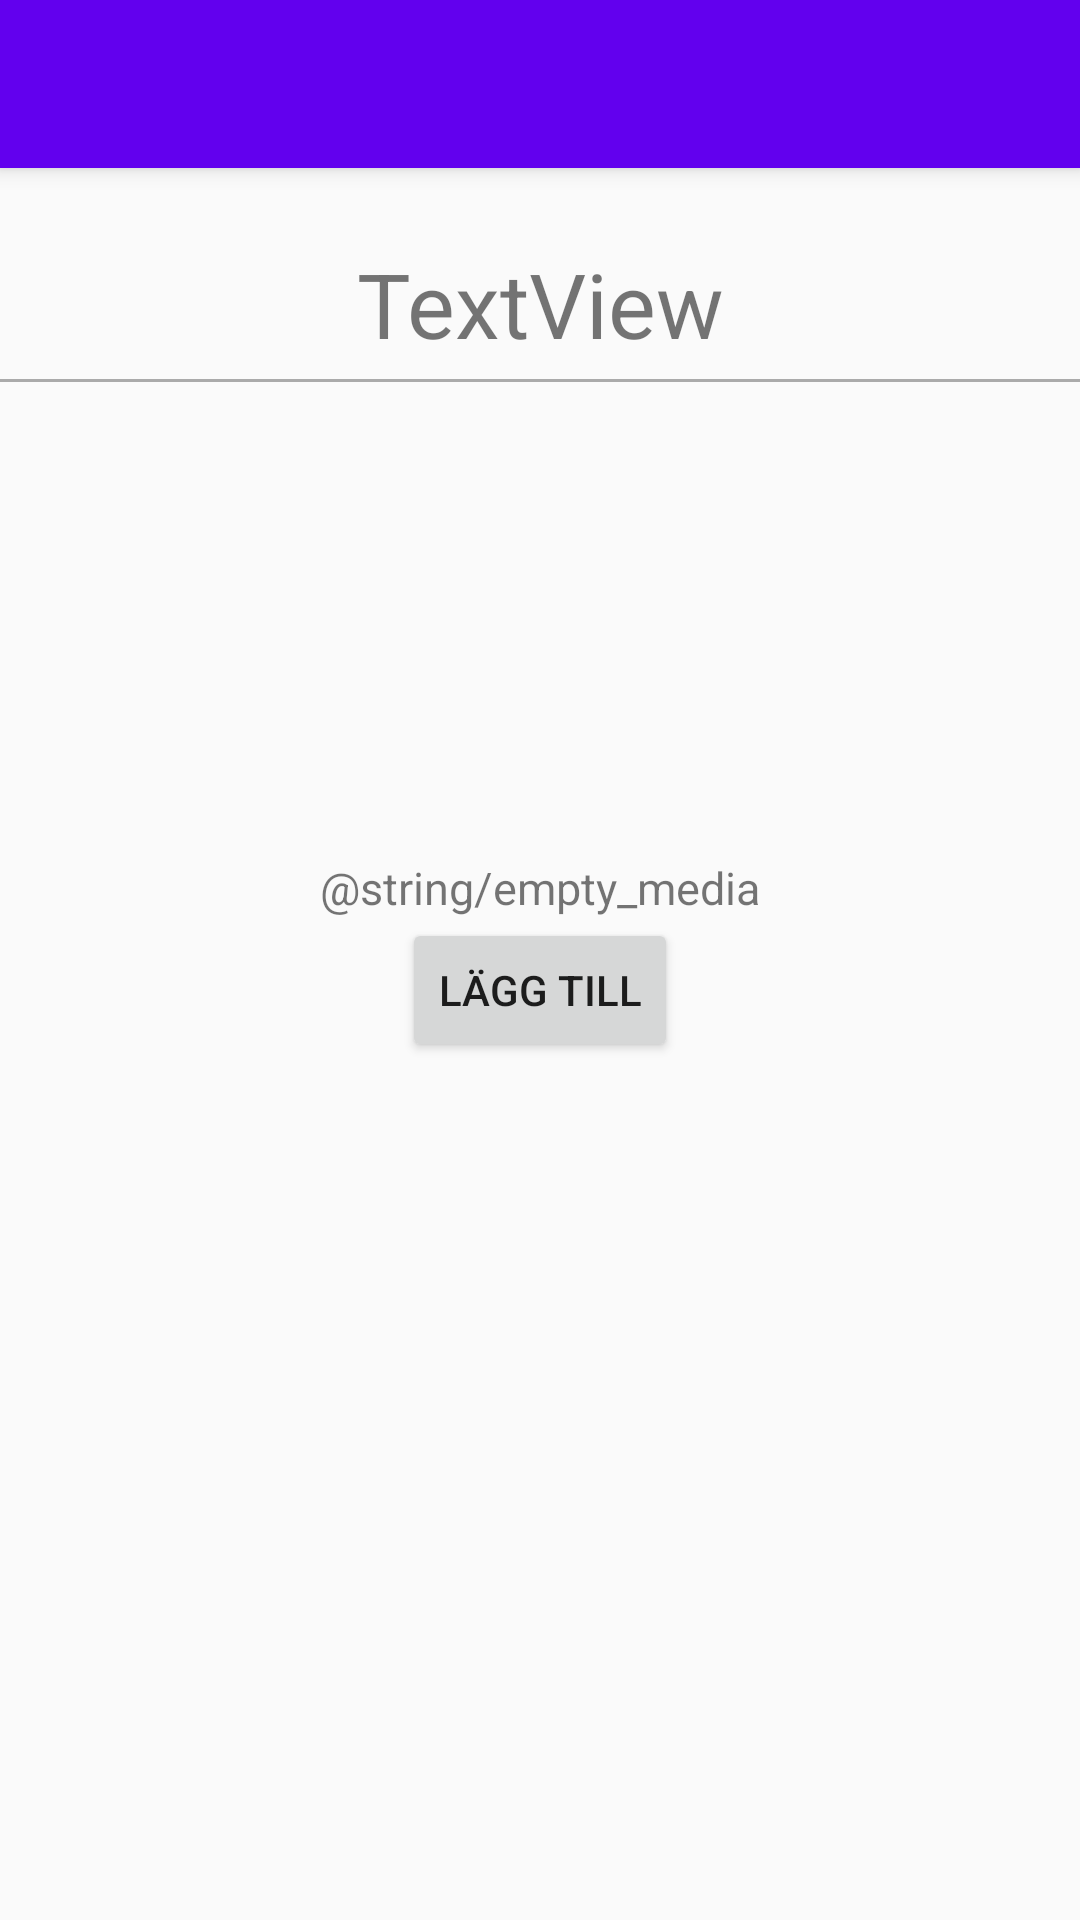

Produce the Android XML layout that renders to this screen, including the resource entries it uses.
<!-- AndroidManifest.xml: application theme AppTheme -->
<!-- res/layout/activity_expandablelistchild.xml -->
<?xml version="1.0" encoding="utf-8"?>
<RelativeLayout xmlns:android="http://schemas.android.com/apk/res/android"
    xmlns:app="http://schemas.android.com/apk/res-auto"
    android:orientation="vertical" android:layout_width="match_parent"
    android:layout_height="match_parent">

    <android.support.v7.widget.Toolbar
        android:layout_width="match_parent"
        android:layout_height="wrap_content"
        android:background="?attr/colorPrimary"
        android:theme="@style/ThemeOverlay.AppCompat.ActionBar"
        android:popupTheme="@style/ThemeOverlay.AppCompat.Light"
        android:minHeight="?attr/actionBarSize"
        android:elevation="4dp"
        android:id="@+id/toolbar" />

    <TextView
        android:text="TextView"
        android:layout_below="@+id/toolbar"
        android:layout_width="match_parent"
        android:layout_height="wrap_content"
        android:id="@+id/textName"
        android:gravity="center"
        android:textSize="30sp"
        android:layout_marginTop="25dp"/>

    <View style="@style/Divider"
        android:id="@+id/divider"
        android:layout_marginTop="5dp"
        android:layout_below="@id/textName"/>

    <GridView
        android:layout_width="match_parent"
        android:layout_height="match_parent"
        android:visibility="visible"
        android:columnWidth="100dp"
        android:numColumns="2"
        android:verticalSpacing="10dp"
        android:horizontalSpacing="10dp"
        android:stretchMode="columnWidth"
        android:gravity="center"
        android:id="@+id/mediagrid"
        android:layout_marginTop="10dp"
        android:layout_below="@id/divider"/>

    <LinearLayout
        android:id="@+id/emptyMediaLayout"
        android:orientation="vertical"
        android:layout_width="match_parent"
        android:layout_height="wrap_content"
        android:layout_centerHorizontal="true"
        android:layout_centerVertical="true">

        <TextView
            android:text="@string/empty_media"
            android:layout_width="match_parent"
            android:layout_height="wrap_content"
            android:textSize="15sp"
            android:gravity="center"
            android:id="@+id/textView6" />

        <Button
            android:text="@string/l_gg_till"
            android:layout_width="wrap_content"
            android:layout_height="wrap_content"
            android:layout_gravity="center"
            android:id="@+id/btnAddMedia" />

    </LinearLayout>

    <ImageView
        android:layout_width="wrap_content"
        android:layout_height="wrap_content"
        android:layout_below="@+id/emptyMediaLayout"
        android:layout_centerHorizontal="true"
        android:layout_marginTop="78dp"
        android:id="@+id/imageView" />


</RelativeLayout>
<!-- resources referenced by this layout -->
<resources>
  <string name="l_gg_till">Lägg Till</string>
  <style name="Divider">
          <item name="android:layout_width">match_parent</item>
          <item name="android:layout_height">1dp</item>
          <item name="android:background">@android:color/darker_gray</item>
      </style>
  <style name="AppTheme" parent="Theme.AppCompat.Light.DarkActionBar">
          
          <item name="colorPrimary">@color/colorPrimary</item>
          <item name="colorPrimaryDark">@color/colorPrimaryDark</item>
          <item name="colorAccent">@color/colorAccent</item>
      </style>
  <!-- not gathered from this repository: default colours our renderer supplied (Android Studio template values) -->
  <color name="colorPrimary">#FF6200EE</color>
  <color name="colorPrimaryDark">#FF3700B3</color>
  <color name="colorAccent">#FF03DAC5</color>
</resources>
